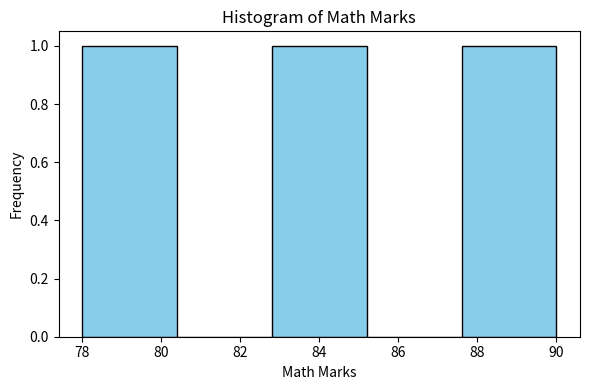

Generate this figure with matplotlib:
'''
Q8 : Plot a histogram of Math marks.
'''
import pandas as pd
import matplotlib.pyplot as plt

def main():
    data = {
        'Name': ['Amit', 'Sagar', 'Pooja'],
        'Math': [85, 90, 78],
        'Science': [92, 88, 80],
        'English': [75, 85, 82]
    }
    
    # Create DataFrame
    df = pd.DataFrame(data)
    
    # Plotting the histogram for Math marks
    plt.figure(figsize=(6, 4))
    plt.hist(df['Math'], bins=5, color='skyblue', edgecolor='black')
    
    plt.title('Histogram of Math Marks')
    plt.xlabel('Math Marks')
    plt.ylabel('Frequency')
    plt.tight_layout()
    
    plt.show()

if __name__ == "__main__":
    main()
